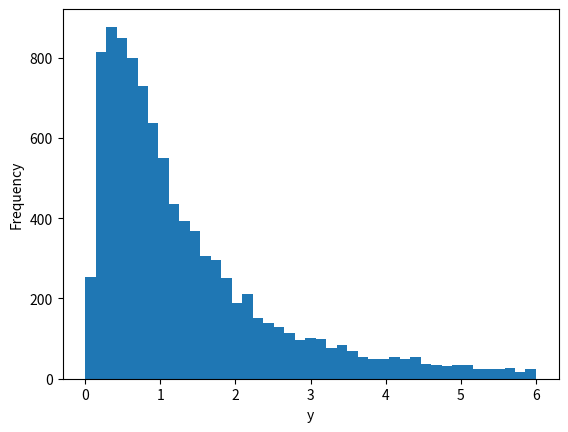

Write the Python code that produced this figure.
import matplotlib.pyplot as plt
import numpy as np

rng = np.random.default_rng(42)
x = rng.normal(size=10000)
y = np.exp(x)
plt.xlabel("y")
plt.ylabel("Frequency")
plt.hist(y, bins="rice", range=(0, 6))
plt.savefig("02-13b.png", bbox_inches="tight")
